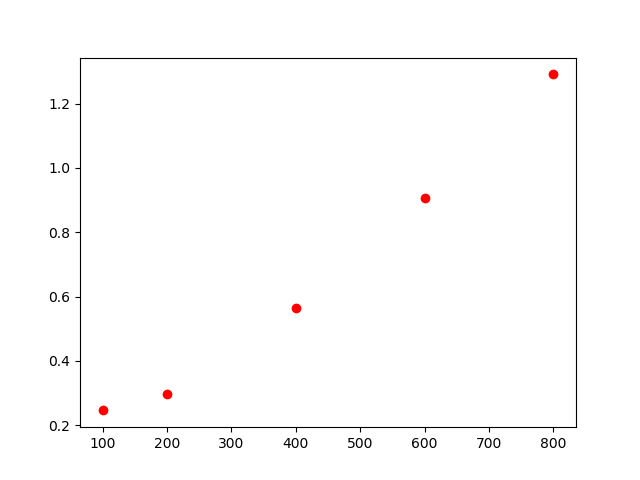

The data file committed next to this chart (first rows):
, lambda, chi2
0, 100, 0.246
1, 200, 0.297
2, 400, 0.563
3, 800, 1.291
4, 600, 0.906
